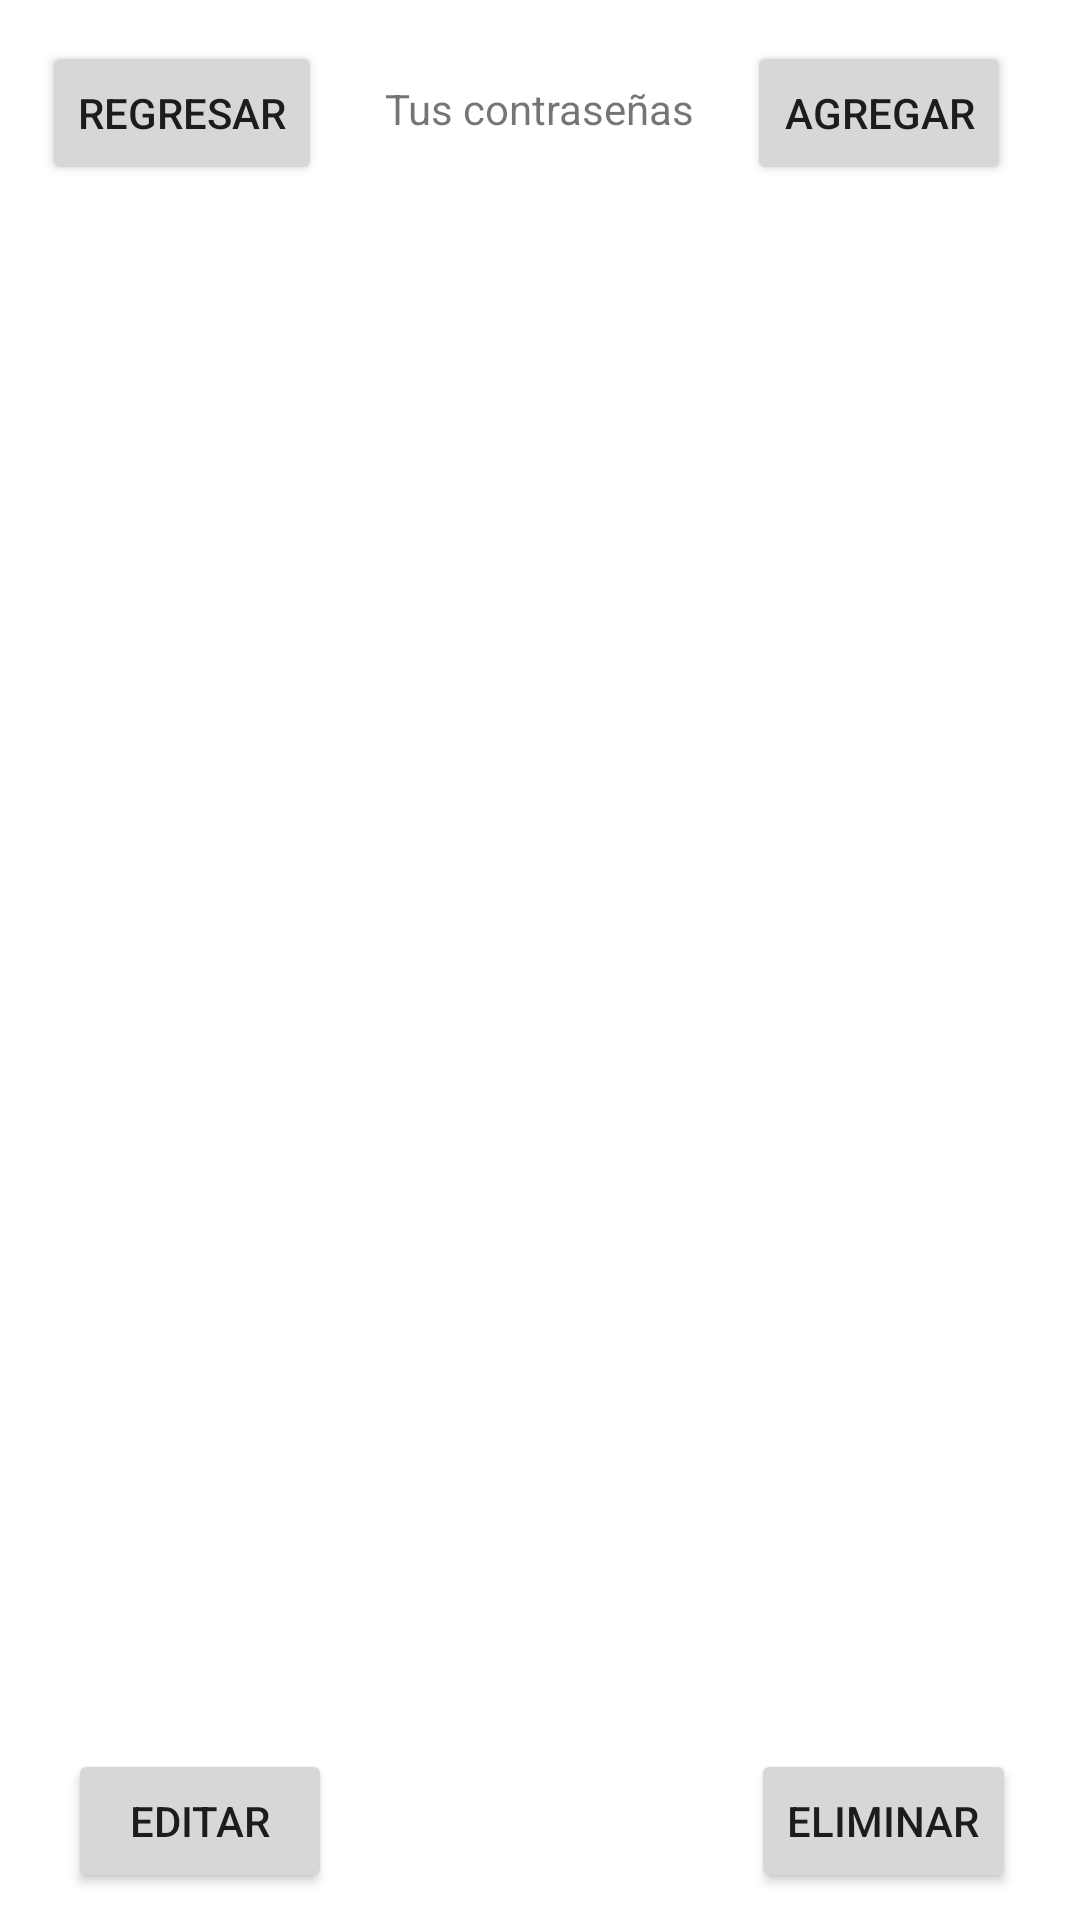

Reconstruct the res/layout file that produces this screen, plus the resources it refers to.
<!-- AndroidManifest.xml: application theme Theme.MySplashJP -->
<!-- res/layout/activity_principal.xml -->
<?xml version="1.0" encoding="utf-8"?>
<androidx.constraintlayout.widget.ConstraintLayout xmlns:android="http://schemas.android.com/apk/res/android"
    xmlns:app="http://schemas.android.com/apk/res-auto"
    xmlns:tools="http://schemas.android.com/tools"
    android:layout_width="match_parent"
    android:layout_height="match_parent"
    tools:context=".Principal">

    <TextView
        android:id="@+id/textView7"
        android:layout_width="wrap_content"
        android:layout_height="wrap_content"
        android:text="Tus contraseñas"
        app:layout_constraintBottom_toBottomOf="parent"
        app:layout_constraintEnd_toEndOf="parent"
        app:layout_constraintStart_toStartOf="parent"
        app:layout_constraintTop_toTopOf="parent"
        app:layout_constraintVertical_bias="0.043" />

    <Button
        android:id="@+id/btnRegresaar"
        android:layout_width="wrap_content"
        android:layout_height="wrap_content"
        android:text="Regresar"
        app:layout_constraintBottom_toBottomOf="parent"
        app:layout_constraintEnd_toEndOf="parent"
        app:layout_constraintHorizontal_bias="0.053"
        app:layout_constraintStart_toStartOf="parent"
        app:layout_constraintTop_toTopOf="parent"
        app:layout_constraintVertical_bias="0.023" />

    <Button
        android:id="@+id/btnmas"
        android:layout_width="wrap_content"
        android:layout_height="wrap_content"
        android:text="Agregar"
        app:layout_constraintBottom_toBottomOf="parent"
        app:layout_constraintEnd_toEndOf="parent"
        app:layout_constraintHorizontal_bias="0.915"
        app:layout_constraintStart_toStartOf="parent"
        app:layout_constraintTop_toTopOf="parent"
        app:layout_constraintVertical_bias="0.023" />

    <LinearLayout
        android:id="@+id/linearLayout"
        android:layout_width="409dp"
        android:layout_height="591dp"
        android:orientation="vertical"
        app:layout_constraintBottom_toBottomOf="parent"
        app:layout_constraintEnd_toEndOf="parent"
        app:layout_constraintStart_toStartOf="parent"
        app:layout_constraintTop_toTopOf="parent">

        <ListView
            android:id="@+id/listViewId"
            android:layout_width="match_parent"
            android:layout_height="565dp"
            android:layout_marginTop="15dp" />
    </LinearLayout>

    <Button
        android:id="@+id/btnEditar"
        android:layout_width="wrap_content"
        android:layout_height="wrap_content"
        android:text="Editar"
        app:layout_constraintBottom_toBottomOf="parent"
        app:layout_constraintEnd_toEndOf="parent"
        app:layout_constraintHorizontal_bias="0.083"
        app:layout_constraintStart_toStartOf="parent"
        app:layout_constraintTop_toTopOf="parent"
        app:layout_constraintVertical_bias="0.985" />

    <Button
        android:id="@+id/btnEmilinar"
        android:layout_width="wrap_content"
        android:layout_height="wrap_content"
        android:text="Eliminar"
        app:layout_constraintBottom_toBottomOf="parent"
        app:layout_constraintEnd_toEndOf="parent"
        app:layout_constraintHorizontal_bias="0.921"
        app:layout_constraintStart_toStartOf="parent"
        app:layout_constraintTop_toTopOf="parent"
        app:layout_constraintVertical_bias="0.985" />

</androidx.constraintlayout.widget.ConstraintLayout>
<!-- resources referenced by this layout -->
<resources>
  <style name="Theme.MySplashJP" parent="Theme.MaterialComponents.DayNight.DarkActionBar">
          
          <item name="colorPrimary">@color/purple_500</item>
          <item name="colorPrimaryVariant">@color/purple_700</item>
          <item name="colorOnPrimary">@color/white</item>
          
          <item name="colorSecondary">@color/teal_200</item>
          <item name="colorSecondaryVariant">@color/teal_700</item>
          <item name="colorOnSecondary">@color/black</item>
          
          <item name="android:statusBarColor" tools:targetApi="l">?attr/colorPrimaryVariant</item>
          
      </style>
  <!-- not gathered from this repository: default colours our renderer supplied (Android Studio template values) -->
  <color name="purple_500">#FF6200EE</color>
  <color name="purple_700">#FF3700B3</color>
  <color name="teal_200">#FF03DAC5</color>
  <color name="teal_700">#FF018786</color>
  <color name="black">#FF000000</color>
  <color name="white">#FFFFFFFF</color>
</resources>
